Run: headless pygame with SDL's dummy video driver; simulated clock (each Clock.tick advances the game by its frame time, no real sleeping); random seed 0; keys injected as events and as key.get_pressed() state; no mouse input.
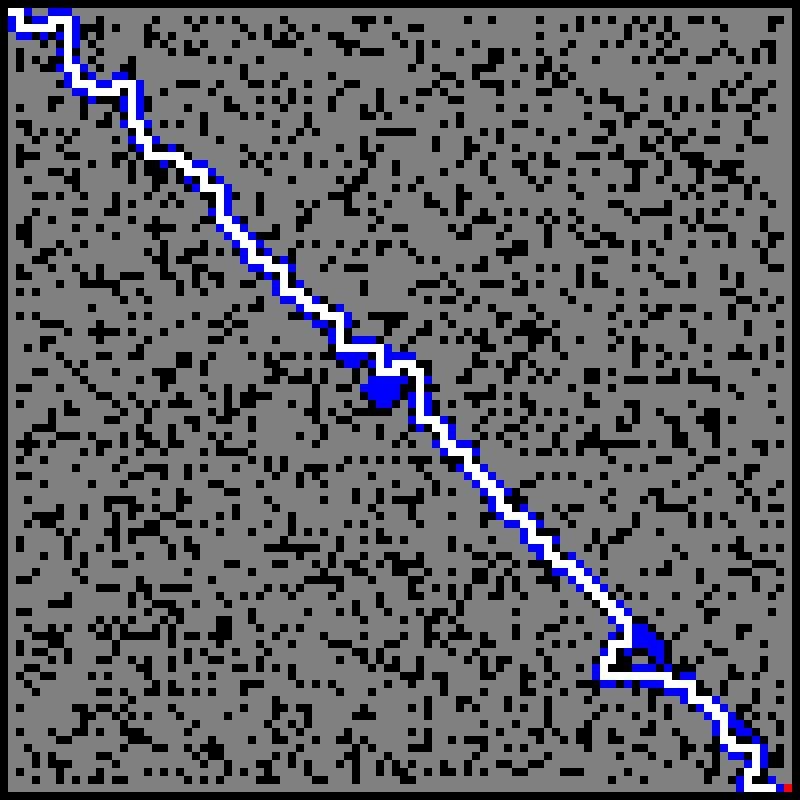
Frame 1 of 4 · flips 1–60 · no input
Frame 2 of 4 · flips 61–180 · tapped SPACE, RETURN · held RIGHT (→), D · screen unchanged from frame 1, image omitted
Frame 3 of 4 · flips 181–300 · held DOWN (↓), S · screen unchanged from frame 2, image omitted
Frame 4 of 4 · flips 301–420 · held LEFT (←), A, UP (↑), W · screen unchanged from frame 3, image omitted

The pygame program that drew these frames:

import pygame, random, math, queue, pdb
pygame.init()
clock = pygame.time.Clock()

SCREEN_WIDTH = 800

COLUMNS = 100
ROWS = 100

CELL_WIDTH = 8

CELL_COLOURS = {
    "empty" : (128, 128, 128),
    "wall" : (0, 0, 0),
    "start" : (0, 255, 0),
    "goal" : (255, 0, 0),
    "path" : (255, 255, 255),
    "explored" : (0, 0, 255),
}

DIRECTIONS = {
    "R" : pygame.math.Vector2(1, 0),
    "L" : pygame.math.Vector2(-1, 0),
    "D" : pygame.math.Vector2(0, 1),
    "U" : pygame.math.Vector2(0, -1)
}

from dataclasses import dataclass, field
from typing import Any

@dataclass(order=True)
class PrioritizedItem:
    priority: int
    item: Any=field(compare=False)

size = (SCREEN_WIDTH, SCREEN_WIDTH)
screen = pygame.display.set_mode(size)

grid = []
for column in range(COLUMNS):
    grid.append([])
    for row in range(ROWS):
        grid[column].append("empty")

for i in range(2500):
    x = random.randint(2, ROWS - 3)
    y = random.randint(2, COLUMNS - 3)
    if grid[y][x] == "empty":
        grid[y][x] = "wall"

class Node:
    global nodes, grid, CELL_COLOURS
    def __init__(self, nodeType, position):
        nodes.append(self)
        
        self.position =  position
        self.nodeType = nodeType
        self.colour = CELL_COLOURS[nodeType]

        grid[int(position.y)][int(position.x)] = nodeType

def getNeighbours(position):
    global DIRECTIONS

    neighbours = []
    for key, direction in DIRECTIONS.items():
        neighbourPosition = position + direction
        neighbours.append(neighbourPosition)

    return neighbours

def getKey(position):
    key = str(int(position.x)) + "_" + str(int(position.y))
    return key


def pathfind(startPosition, goalPosition):
    global grid

    frontier = queue.PriorityQueue()
    frontier.put(PrioritizedItem(0, startPosition))
    cameFrom = dict()
    costSoFar = dict()
    startPositionKey = getKey(startPosition)
    cameFrom[startPositionKey] = None
    costSoFar[startPositionKey] = 0
    
    while not frontier.empty():
        current = frontier.get().item
        currentKey = getKey(current)
        for neighbour in getNeighbours(current):
            cell = grid[int(neighbour.y)][int(neighbour.x)]
            neighbourKey = getKey(neighbour)

            if cell == "goal":
                return currentKey, cameFrom
    
            if cell == "wall" or cell == "start":
                continue

            newCost = costSoFar[currentKey] + 0.01
            if neighbourKey not in costSoFar or newCost < costSoFar[neighbourKey]:
                costSoFar[neighbourKey] = newCost
                distance = neighbour.distance_to(goalPosition)
                priority = costSoFar[neighbourKey] + distance
                frontier.put(PrioritizedItem(priority, neighbour))
                cameFrom[neighbourKey] = current
                grid[int(neighbour.y)][int(neighbour.x)] = "explored"
        

def drawCell(colour, position):
    global CELL_WIDTH
    
    pygame.draw.rect(screen,
                     colour,
                     (int(position.x * CELL_WIDTH),
                      int(position.y * CELL_WIDTH),
                      CELL_WIDTH,
                      CELL_WIDTH))

def drawGrid():
    global grid, COLUMNS, ROWS, CELL_COLOURS
    
    for column in range(COLUMNS):
        for row in range(ROWS):
            cell = grid[column][row]
            colour = CELL_COLOURS[cell]
            position = pygame.math.Vector2(row, column)
            drawCell(colour, position)

def createWalls():
    global grid, COLUMNS, ROWS

    for column in range(COLUMNS):
        grid[column][0] = "wall"
        grid[column][ROWS - 1] = "wall"

    for row in range(ROWS):
        grid[0][row] = "wall"
        grid[COLUMNS - 1][row] = "wall"


createWalls()

nodes = []
start = Node("start", pygame.math.Vector2(1, 1))
goal = Node("goal", pygame.math.Vector2(98, 98))

currentKey, cameFrom = pathfind(start.position, goal.position)
while cameFrom[currentKey]:
    position = cameFrom[currentKey]
    grid[int(position.y)][int(position.x)] = "path"
    currentKey = getKey(position)

drawGrid()
                
run = True
while run:
    clock.tick(60)
    for event in pygame.event.get():
        if event.type == pygame.QUIT:
            run = False

    #screen.fill((0, 0, 0))
    pygame.display.update()

pygame.quit()
